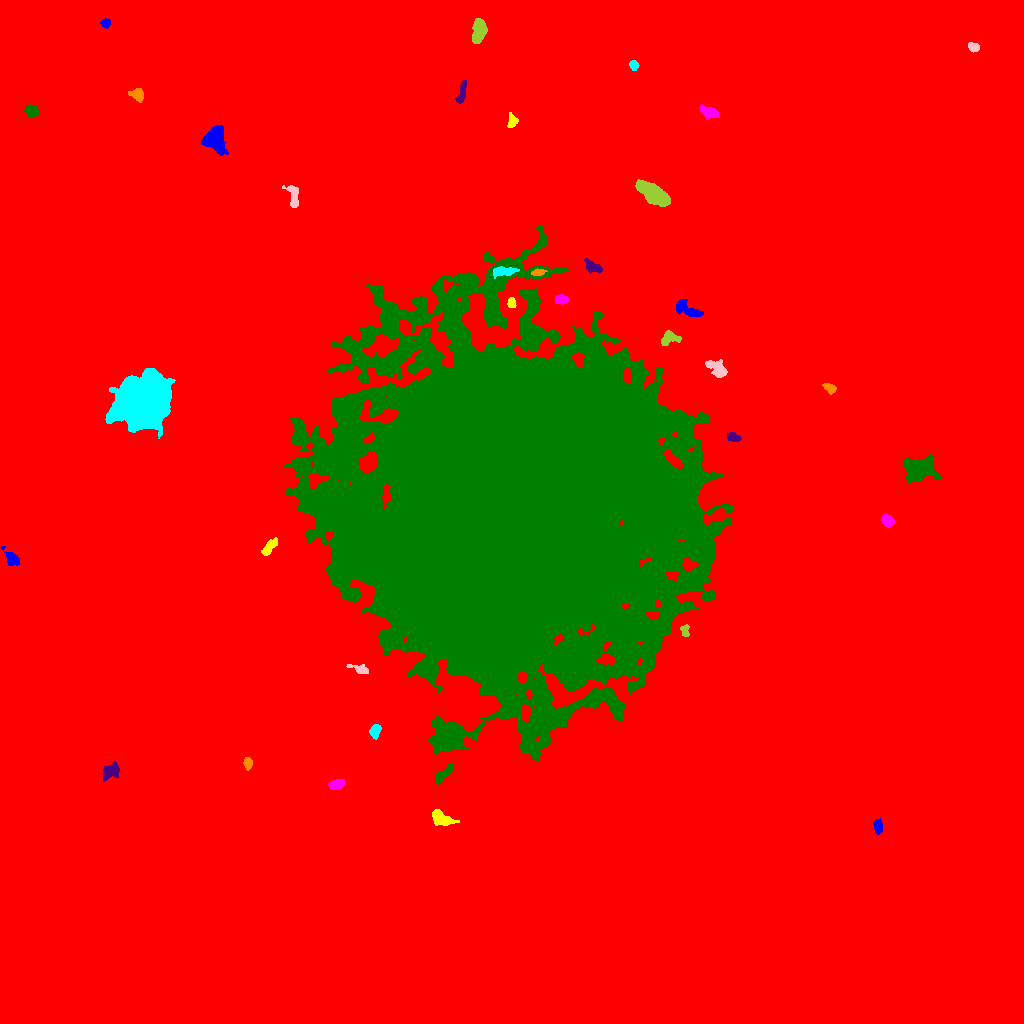

The table this chart was drawn from, first rows:
ID, X, Y, A, B, theta, total_flux, mu_max, mu_median, mu_mean, R_fwhm, R_e, R10, R90, x_start, x_end, y_start, y_end, area, greylevel
0, 510.1, 530.5, 297.9, 294.9, -0.3127, 3074651, 21.0, 3.0, 3.368, 93.66, 242.1, 89.35, 405.1, 0, 1023, 0, 1023, 913029, 3.368
1, 878, 196.9, 3.675, 1.951, -1.457, 332.0, 5.0, 3.0, 2.656, 4.687, 3.478, 1.382, 5.262, 873, 882, 189, 205, 125, 13.66
2, 441.6, 204.9, 6.35, 3.143, -0.3896, 956.0, 7.0, 4.0, 3.581, 6.747, 5.412, 2.185, 8.156, 432, 459, 198, 214, 267, 15.58
3, 337, 239.4, 3.589, 2.214, 0.2532, 419.0, 8.0, 3.0, 2.793, 4.107, 3.523, 1.262, 5.585, 328, 345, 234, 244, 150, 13.79
4, 443.9, 249.6, 6.856, 2.082, 0.8028, 613.0, 8.0, 3.0, 3.176, 4.983, 4.146, 1.596, 6.604, 436, 453, 239, 260, 193, 17.18
5, 110.5, 251.9, 5.078, 3.057, 0.6459, 650.0, 6.0, 3.0, 2.802, 6.257, 4.652, 1.871, 7.181, 103, 119, 242, 262, 232, 13.8
6, 247.8, 260.4, 2.784, 1.978, -1.52, 322.0, 7.0, 3.0, 3.22, 3.785, 3.038, 1.262, 4.72, 243, 252, 253, 266, 100, 14.22
7, 375.5, 293.3, 3.517, 2.192, 1.26, 369.0, 9.0, 2.0, 2.693, 2.523, 3.432, 1.128, 5.47, 369, 381, 284, 299, 137, 13.69
8, 359.5, 354.2, 5.697, 1.915, -0.3061, 472.0, 8.0, 3.0, 3.42, 4.37, 3.523, 1.382, 5.642, 346, 368, 350, 359, 138, 19.42
9, 685, 392.9, 3.081, 1.961, -1.477, 393.0, 8.0, 4.0, 4.181, 4.107, 2.985, 1.262, 4.652, 680, 689, 387, 399, 94, 17.18
10, 147.9, 418.6, 2.33, 2.011, -0.2774, 341.0, 9.0, 4.0, 4.012, 3.338, 2.706, 0.9772, 4.297, 143, 154, 414, 423, 85, 15.01
11, 12.06, 464.6, 4.894, 2.762, -0.8487, 712.0, 9.0, 4.0, 3.956, 4.618, 4.107, 1.596, 6.482, 0, 19, 458, 477, 180, 13.96
12, 269, 475.5, 5.247, 2.021, 0.8385, 419.0, 6.0, 2.0, 2.45, 4.853, 3.827, 1.382, 6.103, 261, 277, 468, 486, 171, 13.45
13, 887.3, 503, 3.073, 2.455, -0.7437, 374.0, 7.0, 2.0, 2.691, 3.742, 3.478, 1.262, 5.499, 881, 894, 496, 509, 139, 13.69
14, 918.8, 554.4, 6.613, 5.147, 0.01439, 6070, 31.0, 6.0, 8.874, 6.507, 6.58, 2.523, 11.44, 903, 940, 540, 570, 684, 19.87
15, 733.4, 585.8, 3.599, 1.981, -0.2365, 431.0, 9.0, 3.0, 3.781, 3.613, 3.29, 1.262, 5.232, 726, 741, 582, 591, 114, 13.78
16, 829.8, 635.5, 3.229, 2.006, -0.4491, 310.0, 6.0, 3.0, 2.793, 4.549, 3.192, 1.262, 4.918, 822, 836, 629, 640, 111, 13.79
17, 142.8, 621.9, 11.3, 10.31, 0.6724, 98913, 131.0, 19.0, 32.51, 12.64, 12.54, 5.046, 23.2, 105, 175, 585, 655, 3043, 42.51
18, 718, 653.8, 5.426, 3.103, -0.6659, 740.0, 8.0, 2.0, 2.846, 4.983, 4.37, 1.693, 7.356, 705, 727, 646, 664, 260, 13.85
19, 669, 685.2, 4.932, 3.256, 0.2794, 693.0, 7.0, 3.0, 3.536, 5.528, 4.549, 1.871, 6.933, 661, 681, 678, 693, 196, 14.54
20, 782.9, 700, 3.735, 2.08, -0.3701, 398.0, 7.0, 3.0, 3.085, 3.827, 3.29, 1.262, 5.293, 777, 792, 695, 705, 129, 14.09
21, 688.2, 713.5, 7.45, 2.684, -0.4466, 912.0, 12.0, 3.0, 3.316, 3.7, 4.652, 1.596, 7.777, 676, 703, 707, 724, 275, 14.32
22, 511.1, 720.5, 2.475, 1.738, -1.468, 316.0, 10.0, 3.0, 3.807, 3.09, 2.585, 0.9772, 4.184, 507, 516, 716, 726, 83, 20.81
23, 560.9, 723.9, 3.292, 2.343, 0.04475, 478.0, 7.0, 4.0, 3.95, 4.951, 3.656, 1.493, 5.441, 555, 568, 719, 729, 121, 19.95
24, 509.7, 514.5, 82.12, 80.01, -0.6071, 2370574, 106.0, 15.0, 18.97, 37.83, 94.9, 32.63, 163.1, 284, 732, 262, 798, 124961, 27.97
25, 592.5, 756.7, 4.796, 2.527, -0.4899, 691.0, 8.0, 4.0, 4.089, 5.528, 4.222, 1.596, 6.457, 584, 602, 750, 765, 169, 14.09
26, 538.4, 751.2, 3.505, 1.588, 0.154, 398.0, 8.0, 5.0, 4.472, 4.406, 3.09, 1.262, 4.618, 531, 547, 748, 755, 89, 21.47
27, 503.6, 752.1, 6.224, 2.086, 0.03575, 628.0, 7.0, 3.0, 3.124, 5.262, 4.37, 1.784, 6.77, 493, 519, 745, 757, 201, 21.12
28, 293.4, 827.5, 6.417, 2.536, -1.421, 653.0, 7.0, 3.0, 3.201, 5.202, 4.37, 1.693, 6.794, 282, 298, 816, 838, 204, 14.2
29, 652.8, 830, 8.51, 3.641, -0.6, 5386, 26.0, 9.0, 9.416, 6.956, 7.136, 2.706, 11.26, 635, 670, 817, 844, 572, 19.42
30, 405.1, 876.8, 4.131, 2.011, -0.1889, 475.0, 7.0, 4.0, 3.862, 4.787, 3.523, 1.493, 5.323, 395, 413, 872, 881, 123, 14.86
31, 215, 883.4, 6.506, 5.306, -1.307, 3820, 15.0, 8.0, 7.748, 8.921, 7.069, 2.932, 10.87, 201, 228, 868, 898, 493, 16.75
32, 512, 902.6, 3.679, 2.365, 1.561, 413.0, 7.0, 4.0, 3.53, 4.334, 3.613, 1.382, 5.412, 507, 518, 896, 911, 117, 13.53
33, 708, 911.8, 4.705, 2.375, -0.3884, 699.0, 8.0, 4.0, 3.82, 5.614, 4.222, 1.693, 6.507, 700, 718, 905, 919, 183, 16.82
34, 31.63, 912.2, 3.07, 2.55, -0.5505, 580.0, 10.0, 3.0, 3.816, 4.334, 3.568, 1.382, 5.67, 24, 39, 906, 919, 152, 14.82
35, 461.9, 931.3, 6.921, 1.736, 1.336, 350.0, 5.0, 2.0, 2.188, 4.478, 3.868, 1.493, 5.944, 455, 466, 920, 943, 160, 13.19
36, 137, 929, 3.484, 2.856, -0.3904, 675.0, 9.0, 4.0, 4.355, 4.583, 3.827, 1.493, 6.05, 128, 143, 921, 935, 155, 15.35
37, 633.7, 958.1, 2.325, 1.91, -1.164, 354.0, 10.0, 4.0, 4.165, 3.338, 2.706, 0.9772, 4.26, 629, 639, 953, 963, 85, 15.16
38, 973.4, 976.3, 2.877, 2.056, -0.4762, 279.0, 7.0, 3.0, 2.79, 3.192, 3.09, 1.128, 4.82, 968, 979, 971, 981, 100, 13.79
39, 479, 993.1, 6.254, 3.215, 1.366, 1343, 11.0, 4.0, 4.375, 5.232, 5.412, 2.034, 8.538, 472, 487, 980, 1005, 307, 16.37
40, 407.4, 1000, 5.041, 4.599, 0.3881, 2564, 16.0, 6.0, 7.005, 6.84, 5.781, 2.326, 9.236, 398, 419, 991, 1014, 366, 17.01
41, 105.4, 1000, 2.179, 2.052, 0.1744, 273.0, 8.0, 3.0, 3.289, 3.29, 2.646, 0.9772, 4.26, 100, 110, 995, 1005, 83, 14.29
